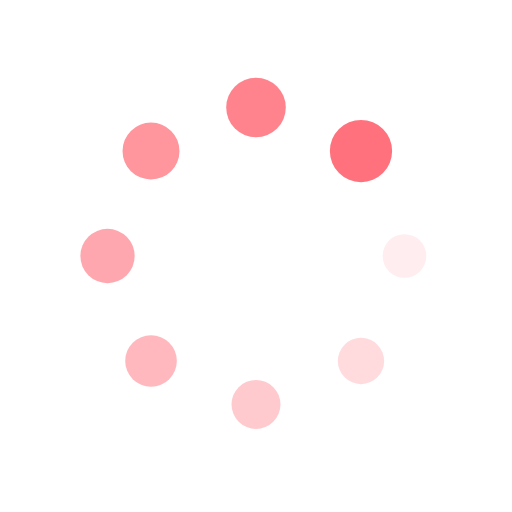
t = 0.00 s
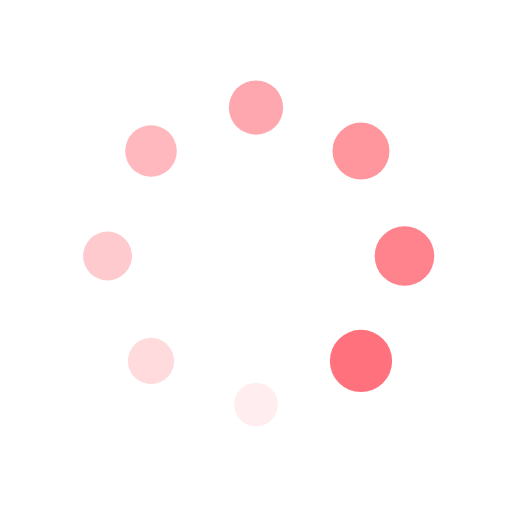
t = 0.39 s
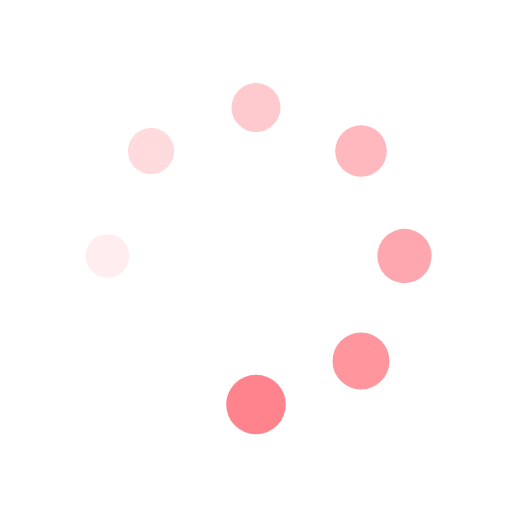
t = 0.77 s
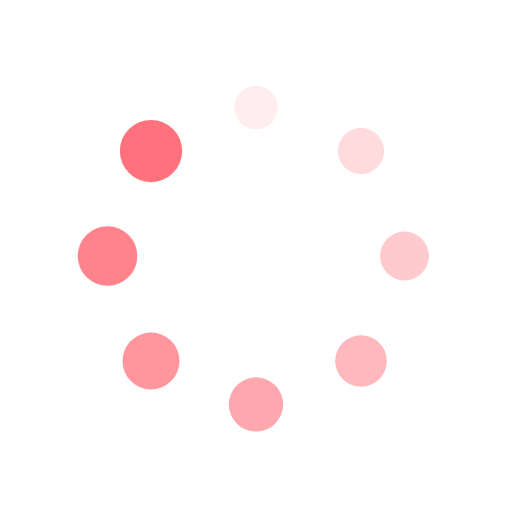
t = 1.15 s

The animated SVG that drew these frames (rendered in a browser with its animation timeline set to each time). Animation: 16 SMIL elements (animate=8,animateTransform=8); one cycle of 1.54 s, repeats indefinitely.

<?xml version="1.0" encoding="utf-8"?>
<svg xmlns="http://www.w3.org/2000/svg" xmlns:xlink="http://www.w3.org/1999/xlink" style="margin: auto; background: transparent; display: block; shape-rendering: auto;" width="197px" height="197px" viewBox="0 0 100 100" preserveAspectRatio="xMidYMid">
<g transform="translate(79,50)">
<g transform="rotate(0)">
<circle cx="0" cy="0" r="4" fill="#ff727d" fill-opacity="1">
  <animateTransform attributeName="transform" type="scale" begin="-1.346153846153846s" values="1.52 1.52;1 1" keyTimes="0;1" dur="1.5384615384615383s" repeatCount="indefinite"></animateTransform>
  <animate attributeName="fill-opacity" keyTimes="0;1" dur="1.5384615384615383s" repeatCount="indefinite" values="1;0" begin="-1.346153846153846s"></animate>
</circle>
</g>
</g><g transform="translate(70.50609665440987,70.50609665440987)">
<g transform="rotate(45)">
<circle cx="0" cy="0" r="4" fill="#ff727d" fill-opacity="0.875">
  <animateTransform attributeName="transform" type="scale" begin="-1.1538461538461537s" values="1.52 1.52;1 1" keyTimes="0;1" dur="1.5384615384615383s" repeatCount="indefinite"></animateTransform>
  <animate attributeName="fill-opacity" keyTimes="0;1" dur="1.5384615384615383s" repeatCount="indefinite" values="1;0" begin="-1.1538461538461537s"></animate>
</circle>
</g>
</g><g transform="translate(50,79)">
<g transform="rotate(90)">
<circle cx="0" cy="0" r="4" fill="#ff727d" fill-opacity="0.75">
  <animateTransform attributeName="transform" type="scale" begin="-0.9615384615384615s" values="1.52 1.52;1 1" keyTimes="0;1" dur="1.5384615384615383s" repeatCount="indefinite"></animateTransform>
  <animate attributeName="fill-opacity" keyTimes="0;1" dur="1.5384615384615383s" repeatCount="indefinite" values="1;0" begin="-0.9615384615384615s"></animate>
</circle>
</g>
</g><g transform="translate(29.493903345590123,70.50609665440987)">
<g transform="rotate(135)">
<circle cx="0" cy="0" r="4" fill="#ff727d" fill-opacity="0.625">
  <animateTransform attributeName="transform" type="scale" begin="-0.7692307692307692s" values="1.52 1.52;1 1" keyTimes="0;1" dur="1.5384615384615383s" repeatCount="indefinite"></animateTransform>
  <animate attributeName="fill-opacity" keyTimes="0;1" dur="1.5384615384615383s" repeatCount="indefinite" values="1;0" begin="-0.7692307692307692s"></animate>
</circle>
</g>
</g><g transform="translate(21,50)">
<g transform="rotate(180)">
<circle cx="0" cy="0" r="4" fill="#ff727d" fill-opacity="0.5">
  <animateTransform attributeName="transform" type="scale" begin="-0.5769230769230769s" values="1.52 1.52;1 1" keyTimes="0;1" dur="1.5384615384615383s" repeatCount="indefinite"></animateTransform>
  <animate attributeName="fill-opacity" keyTimes="0;1" dur="1.5384615384615383s" repeatCount="indefinite" values="1;0" begin="-0.5769230769230769s"></animate>
</circle>
</g>
</g><g transform="translate(29.493903345590116,29.493903345590123)">
<g transform="rotate(225)">
<circle cx="0" cy="0" r="4" fill="#ff727d" fill-opacity="0.375">
  <animateTransform attributeName="transform" type="scale" begin="-0.3846153846153846s" values="1.52 1.52;1 1" keyTimes="0;1" dur="1.5384615384615383s" repeatCount="indefinite"></animateTransform>
  <animate attributeName="fill-opacity" keyTimes="0;1" dur="1.5384615384615383s" repeatCount="indefinite" values="1;0" begin="-0.3846153846153846s"></animate>
</circle>
</g>
</g><g transform="translate(49.99999999999999,21)">
<g transform="rotate(270)">
<circle cx="0" cy="0" r="4" fill="#ff727d" fill-opacity="0.25">
  <animateTransform attributeName="transform" type="scale" begin="-0.1923076923076923s" values="1.52 1.52;1 1" keyTimes="0;1" dur="1.5384615384615383s" repeatCount="indefinite"></animateTransform>
  <animate attributeName="fill-opacity" keyTimes="0;1" dur="1.5384615384615383s" repeatCount="indefinite" values="1;0" begin="-0.1923076923076923s"></animate>
</circle>
</g>
</g><g transform="translate(70.50609665440987,29.493903345590116)">
<g transform="rotate(315)">
<circle cx="0" cy="0" r="4" fill="#ff727d" fill-opacity="0.125">
  <animateTransform attributeName="transform" type="scale" begin="0s" values="1.52 1.52;1 1" keyTimes="0;1" dur="1.5384615384615383s" repeatCount="indefinite"></animateTransform>
  <animate attributeName="fill-opacity" keyTimes="0;1" dur="1.5384615384615383s" repeatCount="indefinite" values="1;0" begin="0s"></animate>
</circle>
</g>
</g>
<!-- [ldio] generated by https://loading.io/ --></svg>
